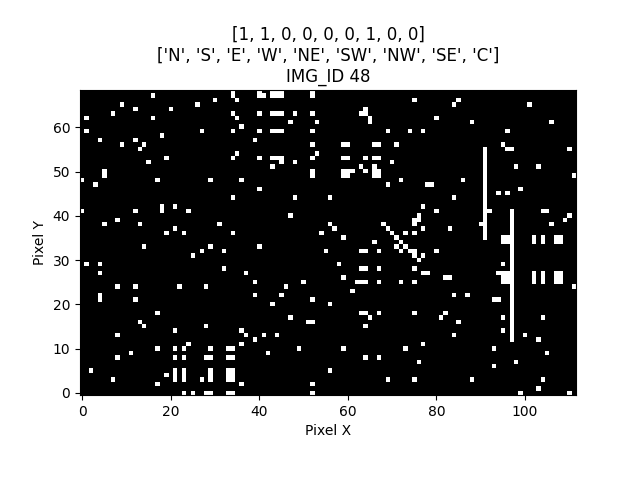

Values plotted in this chart, from the file beside it:
IMG_ID, PIXEL_X, PIXEL_Y, PIXEL_COLOR
48, 0, 0, 0
48, 1, 0, 0
48, 2, 0, 0
48, 3, 0, 0
48, 4, 0, 0
48, 5, 0, 0
48, 6, 0, 0
48, 7, 0, 0
48, 8, 0, 0
48, 9, 0, 0
48, 10, 0, 0
48, 11, 0, 0
48, 12, 0, 0
48, 13, 0, 0
48, 14, 0, 0
48, 15, 0, 0
48, 16, 0, 0
48, 17, 0, 0
48, 18, 0, 0
48, 19, 0, 0
48, 20, 0, 0
48, 21, 0, 0
48, 22, 0, 0
48, 23, 0, 1
48, 24, 0, 0
48, 25, 0, 1
48, 26, 0, 0
48, 27, 0, 0
48, 28, 0, 1
48, 29, 0, 1
48, 30, 0, 0
48, 31, 0, 0
48, 32, 0, 0
48, 33, 0, 1
48, 34, 0, 1
48, 35, 0, 0
48, 36, 0, 0
48, 37, 0, 0
48, 38, 0, 0
48, 39, 0, 0
48, 40, 0, 0
48, 41, 0, 0
48, 42, 0, 0
48, 43, 0, 0
48, 44, 0, 0
48, 45, 0, 0
48, 46, 0, 0
48, 47, 0, 0
48, 48, 0, 0
48, 49, 0, 0
48, 50, 0, 0
48, 51, 0, 0
48, 52, 0, 1
48, 53, 0, 0
48, 54, 0, 0
48, 55, 0, 0
48, 56, 0, 0
48, 57, 0, 0
48, 58, 0, 0
48, 59, 0, 0
... 7,668 more rows
